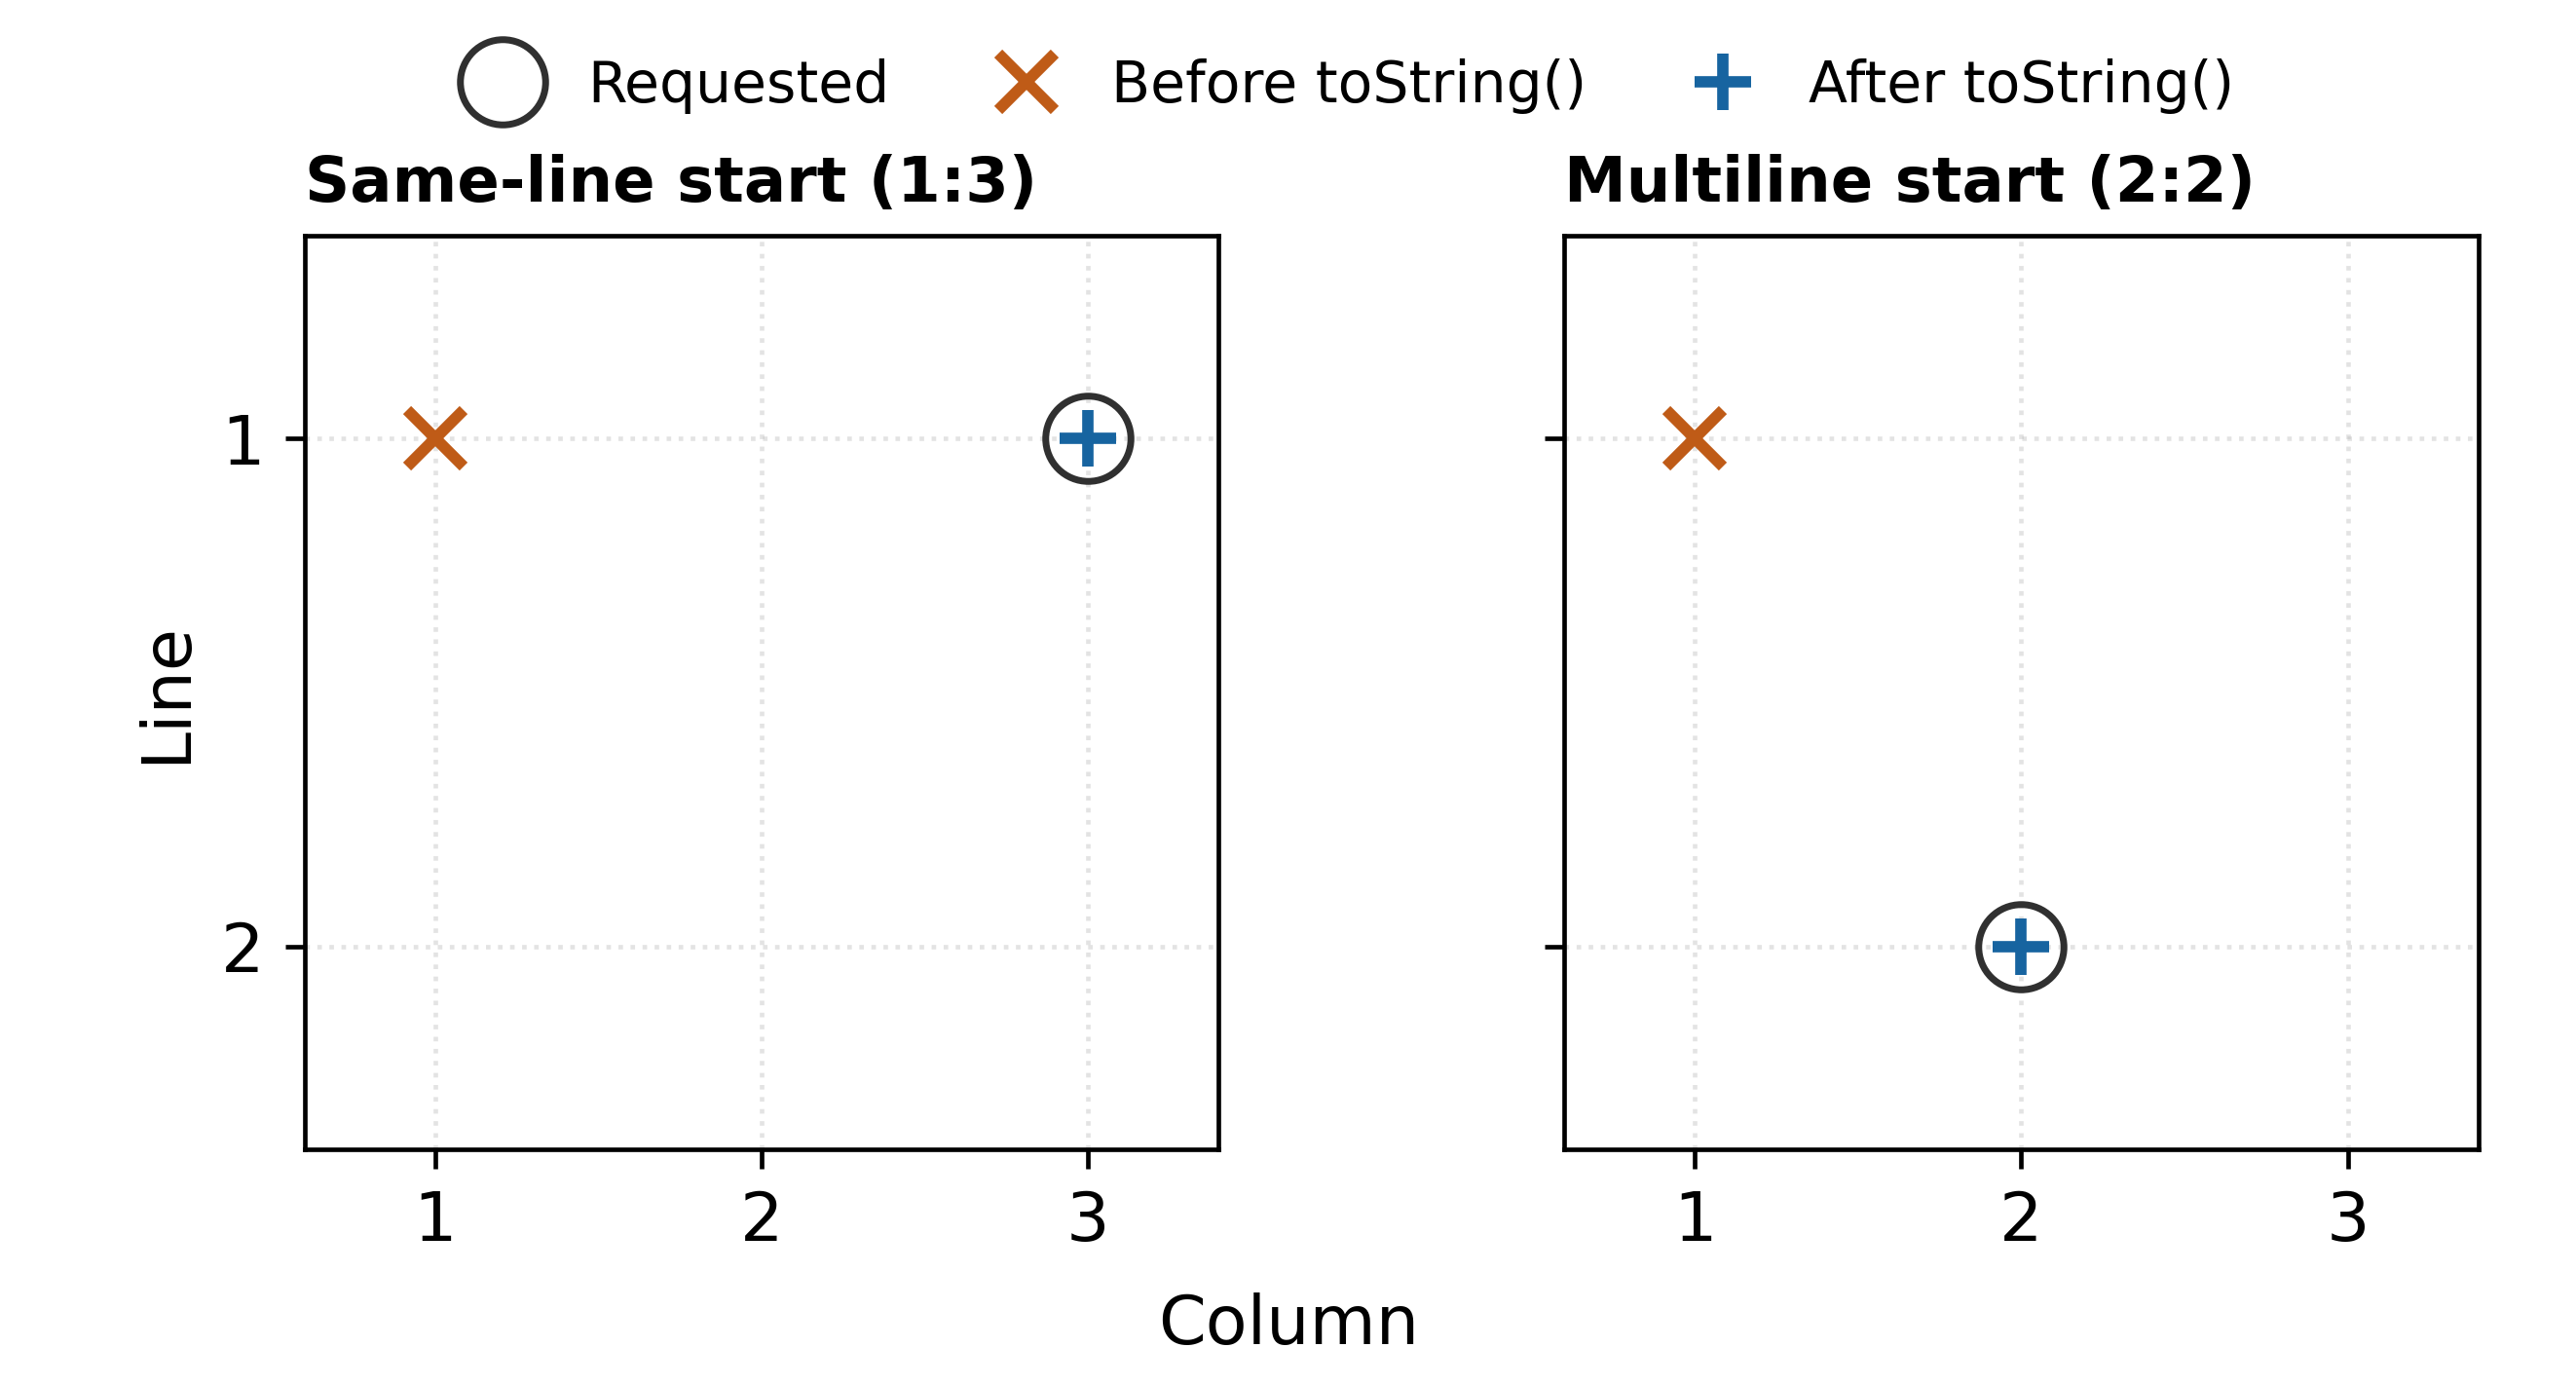

Source code (Python):
"""Compare measured Warning.toString() start positions before and after the fix."""

from __future__ import annotations

import json
from pathlib import Path

from python_plotting_convention import (
    FULL_TEXT_WIDTH_CM,
    publication_subplots,
    tag_artist,
)


def build_figure(*, target_width_cm: float = FULL_TEXT_WIDTH_CM):
    directory = Path(__file__).resolve().parent
    base = json.loads((directory / "base-results.json").read_text())
    fixed = json.loads((directory / "fixed-results.json").read_text())
    if len(base["cases"]) != len(fixed["cases"]):
        raise ValueError("Measurements must describe matching cases")

    figure, axes = publication_subplots(
        1,
        len(base["cases"]),
        target_width_cm=target_width_cm,
        height_cm=8.6,
        sharex=True,
        sharey=True,
    )
    handles = []
    for ax, before, after in zip(axes, base["cases"], fixed["cases"], strict=True):
        requested = before["requested"]
        if requested != after["requested"] or before["css"] != after["css"]:
            raise ValueError("Measurements must use the same CSS and start")
        if before["properties"] != requested or after["properties"] != requested:
            raise ValueError("Warning properties must preserve the requested start")
        requested_mark, = ax.plot(
            requested["column"],
            requested["line"],
            marker="o",
            markersize=15,
            markerfacecolor="none",
            markeredgecolor="#303030",
            markeredgewidth=1.2,
            linestyle="none",
            label="Requested",
        )
        before_mark, = ax.plot(
            before["formatted"]["column"],
            before["formatted"]["line"],
            marker="x",
            markersize=10,
            markeredgewidth=2,
            color="#bf5b17",
            linestyle="none",
            label="Before toString()",
        )
        after_mark, = ax.plot(
            after["formatted"]["column"],
            after["formatted"]["line"],
            marker="+",
            markersize=10,
            markeredgewidth=2,
            color="#1764a0",
            linestyle="none",
            label="After toString()",
        )
        handles = [requested_mark, before_mark, after_mark]
        ax.set_title(
            f'{before["name"]} ({requested["line"]}:{requested["column"]})',
            loc="left",
            fontsize=11,
        )
        ax.set_xlim(0.6, 3.4)
        ax.set_ylim(2.4, 0.6)
        ax.set_xticks([1, 2, 3])
        ax.set_yticks([1, 2])
        ax.set_box_aspect(1)
        ax.grid(linestyle=":", alpha=0.35)
        ax.set_axisbelow(True)

    axes[0].set_ylabel("Line")
    tag_artist(axes[0], semantic_role="body")
    figure.supxlabel("Column", y=0.02)
    figure.legend(
        handles=handles,
        loc="upper center",
        bbox_to_anchor=(0.52, 0.995),
        ncol=3,
        fontsize=10,
        frameon=False,
        handletextpad=0.5,
        columnspacing=1.4,
    )
    figure.subplots_adjust(left=0.10, right=0.98, bottom=0.17, top=0.83, wspace=0.25)
    return figure, {
        "scientific_job": "comparison",
        "data_sources": ["base-results.json", "fixed-results.json"],
        "base_revision": base["revision"],
        "fixed_revision": fixed["revision"],
        "encoding": "The plus lies inside the requested-position ring after the fix.",
    }
